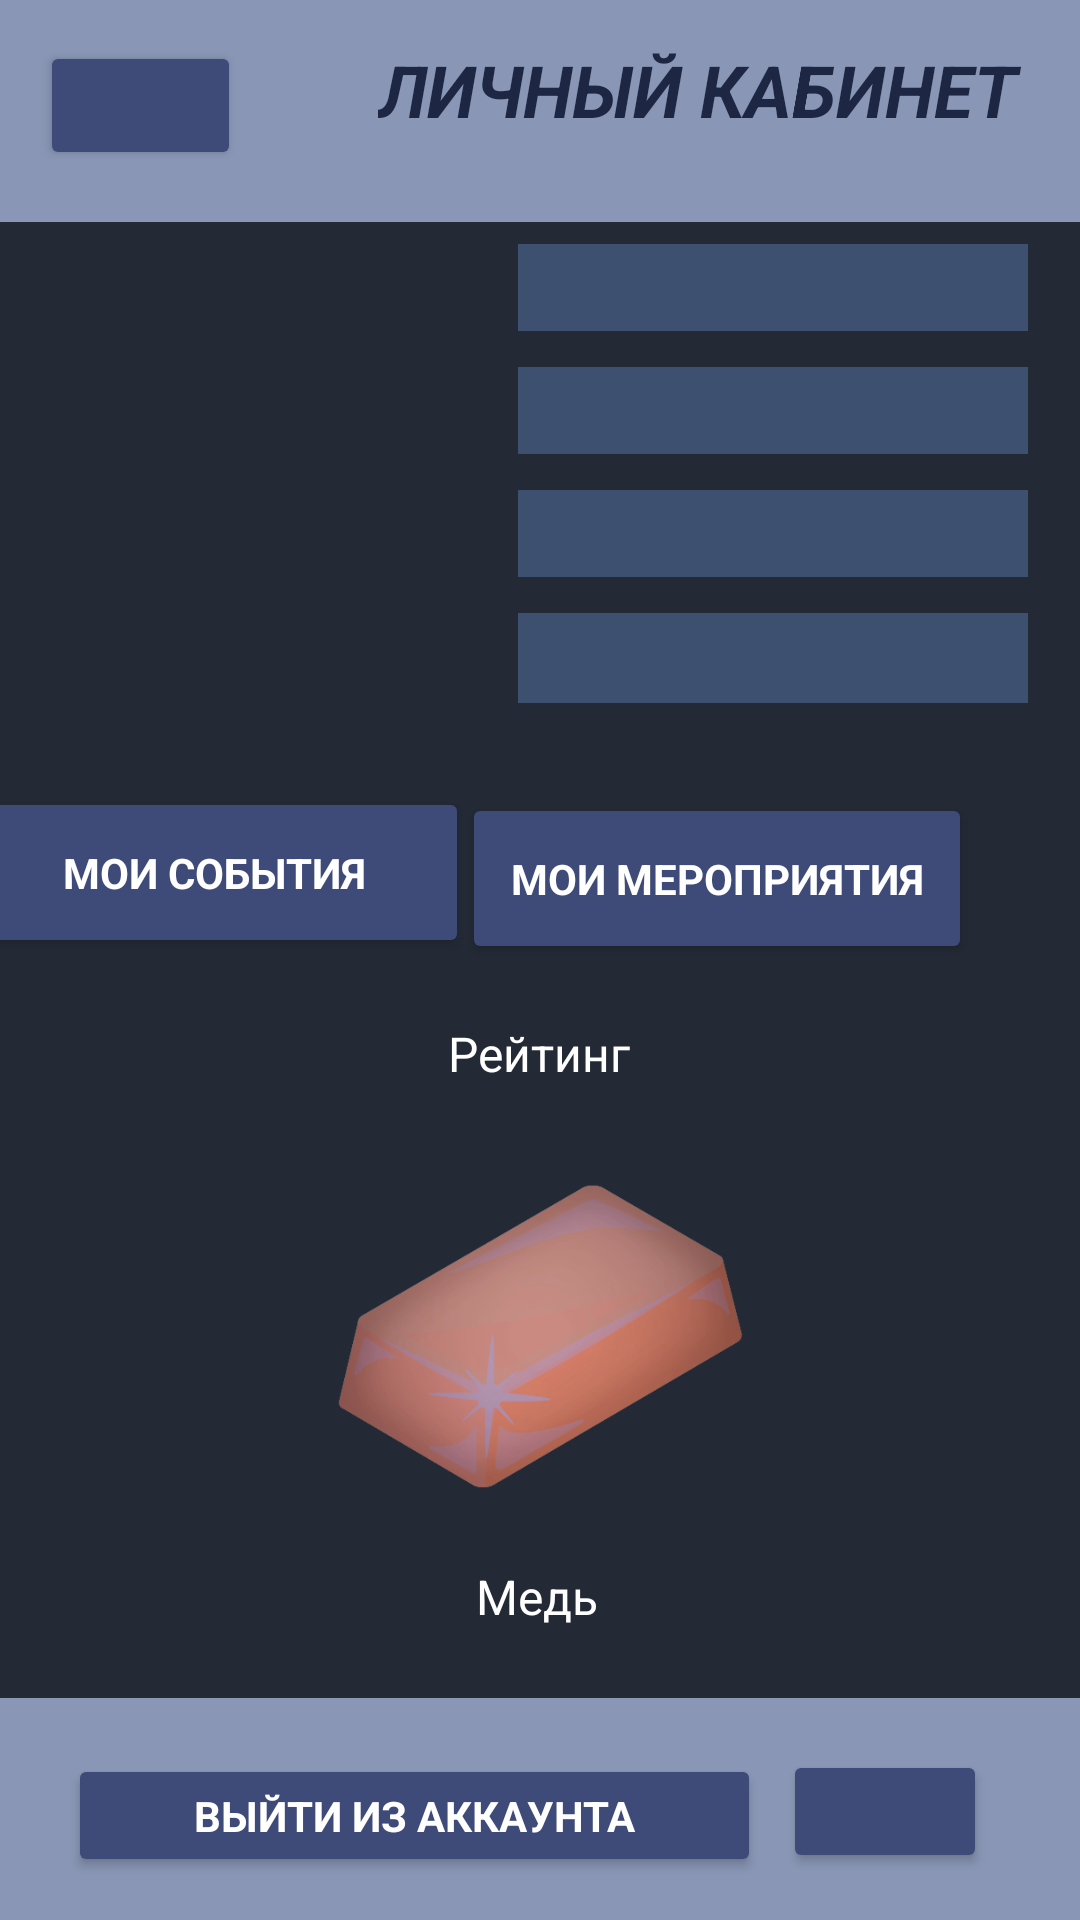

This screen was rendered from an Android layout file. Write that file and the resources it references.
<!-- AndroidManifest.xml: application theme Theme.Sachetnoe_prilozhenie -->
<!-- res/layout/my_world.xml -->
<?xml version="1.0" encoding="utf-8"?>
<androidx.constraintlayout.widget.ConstraintLayout xmlns:android="http://schemas.android.com/apk/res/android"
    xmlns:app="http://schemas.android.com/apk/res-auto"
    xmlns:tools="http://schemas.android.com/tools"
    android:layout_width="match_parent"
    android:layout_height="match_parent"
    android:background="#232A35"
    android:visibility="visible"
    tools:visibility="visible">

    <ScrollView
        android:id="@+id/scrollView2"
        android:layout_width="210dp"
        android:layout_height="195dp"
        android:layout_marginStart="19dp"
        android:layout_marginLeft="19dp"
        app:layout_constraintBottom_toTopOf="@+id/button17"
        app:layout_constraintEnd_toEndOf="parent"
        app:layout_constraintStart_toEndOf="@+id/imageView4"
        app:layout_constraintTop_toBottomOf="@+id/imageView5">

        <LinearLayout
            android:layout_width="match_parent"
            android:layout_height="wrap_content"
            android:orientation="vertical">

            <TextView
                android:id="@+id/emailText"
                android:layout_width="170dp"
                android:layout_height="29dp"
                android:layout_marginTop="12dp"
                android:background="#3D5070"
                android:fontFamily="sans-serif"
                android:paddingLeft="10dp"
                android:text=""
                android:textAllCaps="false"
                android:textAppearance="@style/TextAppearance.AppCompat.Body1"
                android:textColor="#FFFFFF"
                android:textSize="16sp" />

            <TextView
                android:id="@+id/fioText"
                android:layout_width="170dp"
                android:layout_height="29dp"
                android:layout_marginTop="12dp"
                android:background="#3D5070"
                android:fontFamily="sans-serif"
                android:paddingLeft="10dp"
                android:text=""
                android:textAllCaps="false"
                android:textColor="#FEFEFE"
                android:textSize="16sp" />

            <TextView
                android:id="@+id/statusText"
                android:layout_width="170dp"
                android:layout_height="29dp"
                android:layout_marginTop="12dp"
                android:background="#3D5070"
                android:fontFamily="sans-serif"
                android:paddingLeft="10dp"
                android:text=""
                android:textAllCaps="false"
                android:textColor="#FEFEFE"
                android:textSize="16sp" />

            <TextView
                android:id="@+id/polText"
                android:layout_width="170dp"
                android:layout_height="30dp"
                android:layout_marginTop="12dp"
                android:background="#3D5070"
                android:fontFamily="sans-serif"
                android:paddingLeft="10dp"
                android:text=""
                android:textAllCaps="false"
                android:textColor="#FEFEFE"
                android:textSize="16sp" />
        </LinearLayout>
    </ScrollView>

    <ImageView
        android:id="@+id/imageView6"
        android:layout_width="413dp"
        android:layout_height="74dp"
        android:background="#132C6A"
        app:layout_constraintBottom_toBottomOf="parent"
        app:layout_constraintEnd_toEndOf="parent"
        app:layout_constraintHorizontal_bias="0.0"
        app:layout_constraintStart_toStartOf="parent"
        app:layout_constraintTop_toBottomOf="@+id/imageView5"
        app:layout_constraintVertical_bias="1.0"
        app:srcCompat="@android:drawable/screen_background_light_transparent" />

    <ImageView
        android:id="@+id/imageView5"
        android:layout_width="413dp"
        android:layout_height="74dp"
        android:background="#132C6A"
        app:layout_constraintBottom_toBottomOf="parent"
        app:layout_constraintEnd_toEndOf="parent"
        app:layout_constraintHorizontal_bias="1.0"
        app:layout_constraintStart_toStartOf="parent"
        app:layout_constraintTop_toTopOf="parent"
        app:layout_constraintVertical_bias="0.0"
        app:srcCompat="@android:drawable/screen_background_light_transparent" />

    <Button
        android:id="@+id/button3"
        android:layout_width="231dp"
        android:layout_height="41dp"
        android:fontFamily="sans-serif"
        android:onClick="go_out"
        android:text="Выйти из аккаунта"
        android:textAllCaps="true"
        android:textColor="#FFFFFF"
        android:textStyle="bold"
        app:backgroundTint="#3E4A77"
        app:icon="?attr/actionModeCloseDrawable"
        app:layout_constraintBottom_toBottomOf="parent"
        app:layout_constraintEnd_toEndOf="parent"
        app:layout_constraintHorizontal_bias="0.177"
        app:layout_constraintStart_toStartOf="parent"
        app:layout_constraintTop_toTopOf="parent"
        app:layout_constraintVertical_bias="0.976" />

    <Button
        android:id="@+id/button17"
        android:layout_width="170dp"
        android:layout_height="57dp"
        android:layout_marginEnd="36dp"
        android:layout_marginRight="36dp"
        android:layout_marginBottom="24dp"
        android:fontFamily="sans-serif"
        android:onClick="go_to_my_merop"
        android:text="Мои Мероприятия"
        android:textAllCaps="true"
        android:textColor="#FFFFFF"
        android:textStyle="bold"
        app:backgroundTint="#3E4A77"
        app:layout_constraintBottom_toTopOf="@+id/textView9"
        app:layout_constraintEnd_toEndOf="parent"
        app:layout_constraintTop_toBottomOf="@+id/scrollView2" />

    <Button
        android:id="@+id/button18"
        android:layout_width="170dp"
        android:layout_height="57dp"
        android:fontFamily="sans-serif"
        android:onClick="go_to_my_sobit"
        android:text="Мои События"
        android:textAllCaps="true"
        android:textColor="#FFFFFF"
        android:textStyle="bold"
        app:backgroundTint="#3E4A77"
        app:layout_constraintBottom_toTopOf="@+id/textView9"
        app:layout_constraintEnd_toStartOf="@+id/button17"
        app:layout_constraintHorizontal_bias="0.885"
        app:layout_constraintStart_toStartOf="parent"
        app:layout_constraintTop_toBottomOf="@+id/imageView4"
        app:layout_constraintVertical_bias="0.468" />

    <ImageView
        android:id="@+id/imageView4"
        android:text=""
        android:layout_width="151dp"
        android:layout_height="159dp"
        app:layout_constraintBottom_toBottomOf="parent"
        app:layout_constraintEnd_toEndOf="parent"
        app:layout_constraintHorizontal_bias="0.119"
        app:layout_constraintStart_toStartOf="parent"
        app:layout_constraintTop_toTopOf="parent"
        app:layout_constraintVertical_bias="0.176"
        app:srcCompat="@drawable/avatarios" />

    <TextView
        android:id="@+id/textView2"
        android:layout_width="215dp"
        android:layout_height="26dp"
        android:fontFamily="sans-serif"
        android:text="Личный кабинет волонтёра"
        android:textAllCaps="true"
        android:textColor="#1D2642"
        android:textSize="24sp"
        android:textStyle="bold|italic"
        app:layout_constraintBottom_toBottomOf="parent"
        app:layout_constraintEnd_toEndOf="parent"
        app:layout_constraintHorizontal_bias="0.868"
        app:layout_constraintStart_toStartOf="parent"
        app:layout_constraintTop_toTopOf="parent"
        app:layout_constraintVertical_bias="0.022" />

    <Button
        android:id="@+id/go_to_menu"
        android:layout_width="67dp"
        android:layout_height="43dp"
        android:onClick="go_to_menu"
        app:backgroundTint="#3E4A77"
        app:icon="?attr/actionModeCloseDrawable"
        app:iconTint="#FFFFFF"
        app:layout_constraintBottom_toBottomOf="parent"
        app:layout_constraintEnd_toEndOf="parent"
        app:layout_constraintHorizontal_bias="0.046"
        app:layout_constraintStart_toStartOf="parent"
        app:layout_constraintTop_toTopOf="parent"
        app:layout_constraintVertical_bias="0.023"
        app:rippleColor="#2D3967"
        app:strokeColor="#33436A" />

    <Button
        android:id="@+id/button5"
        android:layout_width="68dp"
        android:layout_height="41dp"
        android:onClick="editData"
        android:textSize="100dp"
        app:backgroundTint="#3E4A77"
        app:icon="@android:drawable/ic_menu_edit"
        app:layout_constraintBottom_toBottomOf="parent"
        app:layout_constraintEnd_toEndOf="parent"
        app:layout_constraintHorizontal_bias="0.894"
        app:layout_constraintStart_toStartOf="parent"
        app:layout_constraintTop_toTopOf="parent"
        app:layout_constraintVertical_bias="0.974" />

    <ImageView
        android:id="@+id/imageView"
        android:layout_width="151dp"
        android:layout_height="158dp"
        app:layout_constraintBottom_toBottomOf="parent"
        app:layout_constraintEnd_toEndOf="parent"
        app:layout_constraintStart_toStartOf="parent"
        app:layout_constraintTop_toTopOf="parent"
        app:layout_constraintVertical_bias="0.76"
        app:srcCompat="@drawable/_222" />

    <TextView
        android:id="@+id/textView9"
        android:layout_width="170dp"
        android:layout_height="29dp"
        android:fontFamily="sans-serif"
        android:paddingLeft="55dp"
        android:text="Рейтинг"
        android:textAllCaps="false"
        android:textAppearance="@style/TextAppearance.AppCompat.Body1"
        android:textColor="#FFFFFF"
        android:textSize="16sp"
        app:layout_constraintBottom_toBottomOf="parent"
        app:layout_constraintEnd_toEndOf="parent"
        app:layout_constraintHorizontal_bias="0.497"
        app:layout_constraintStart_toStartOf="parent"
        app:layout_constraintTop_toTopOf="parent"
        app:layout_constraintVertical_bias="0.557" />

    <TextView
        android:id="@+id/reatingText"
        android:layout_width="142dp"
        android:layout_height="38dp"
        android:fontFamily="sans-serif"
        android:paddingLeft="50dp"
        android:text="Медь"
        android:textAllCaps="false"
        android:textAppearance="@style/TextAppearance.AppCompat.Body1"
        android:textColor="#FFFFFF"
        android:textSize="16sp"
        app:layout_constraintBottom_toBottomOf="parent"
        app:layout_constraintEnd_toEndOf="parent"
        app:layout_constraintHorizontal_bias="0.498"
        app:layout_constraintStart_toStartOf="parent"
        app:layout_constraintTop_toTopOf="parent"
        app:layout_constraintVertical_bias="0.866" />


</androidx.constraintlayout.widget.ConstraintLayout>
<!-- resources referenced by this layout -->
<resources>
  <!-- drawable _222: png bitmap (drawable, 85934 bytes) -->
  <style name="Theme.Sachetnoe_prilozhenie" parent="Base.Theme.Sachetnoe_prilozhenie" />
  <style name="Base.Theme.Sachetnoe_prilozhenie" parent="Theme.Material3.DayNight.NoActionBar">
          
          
      </style>
</resources>
